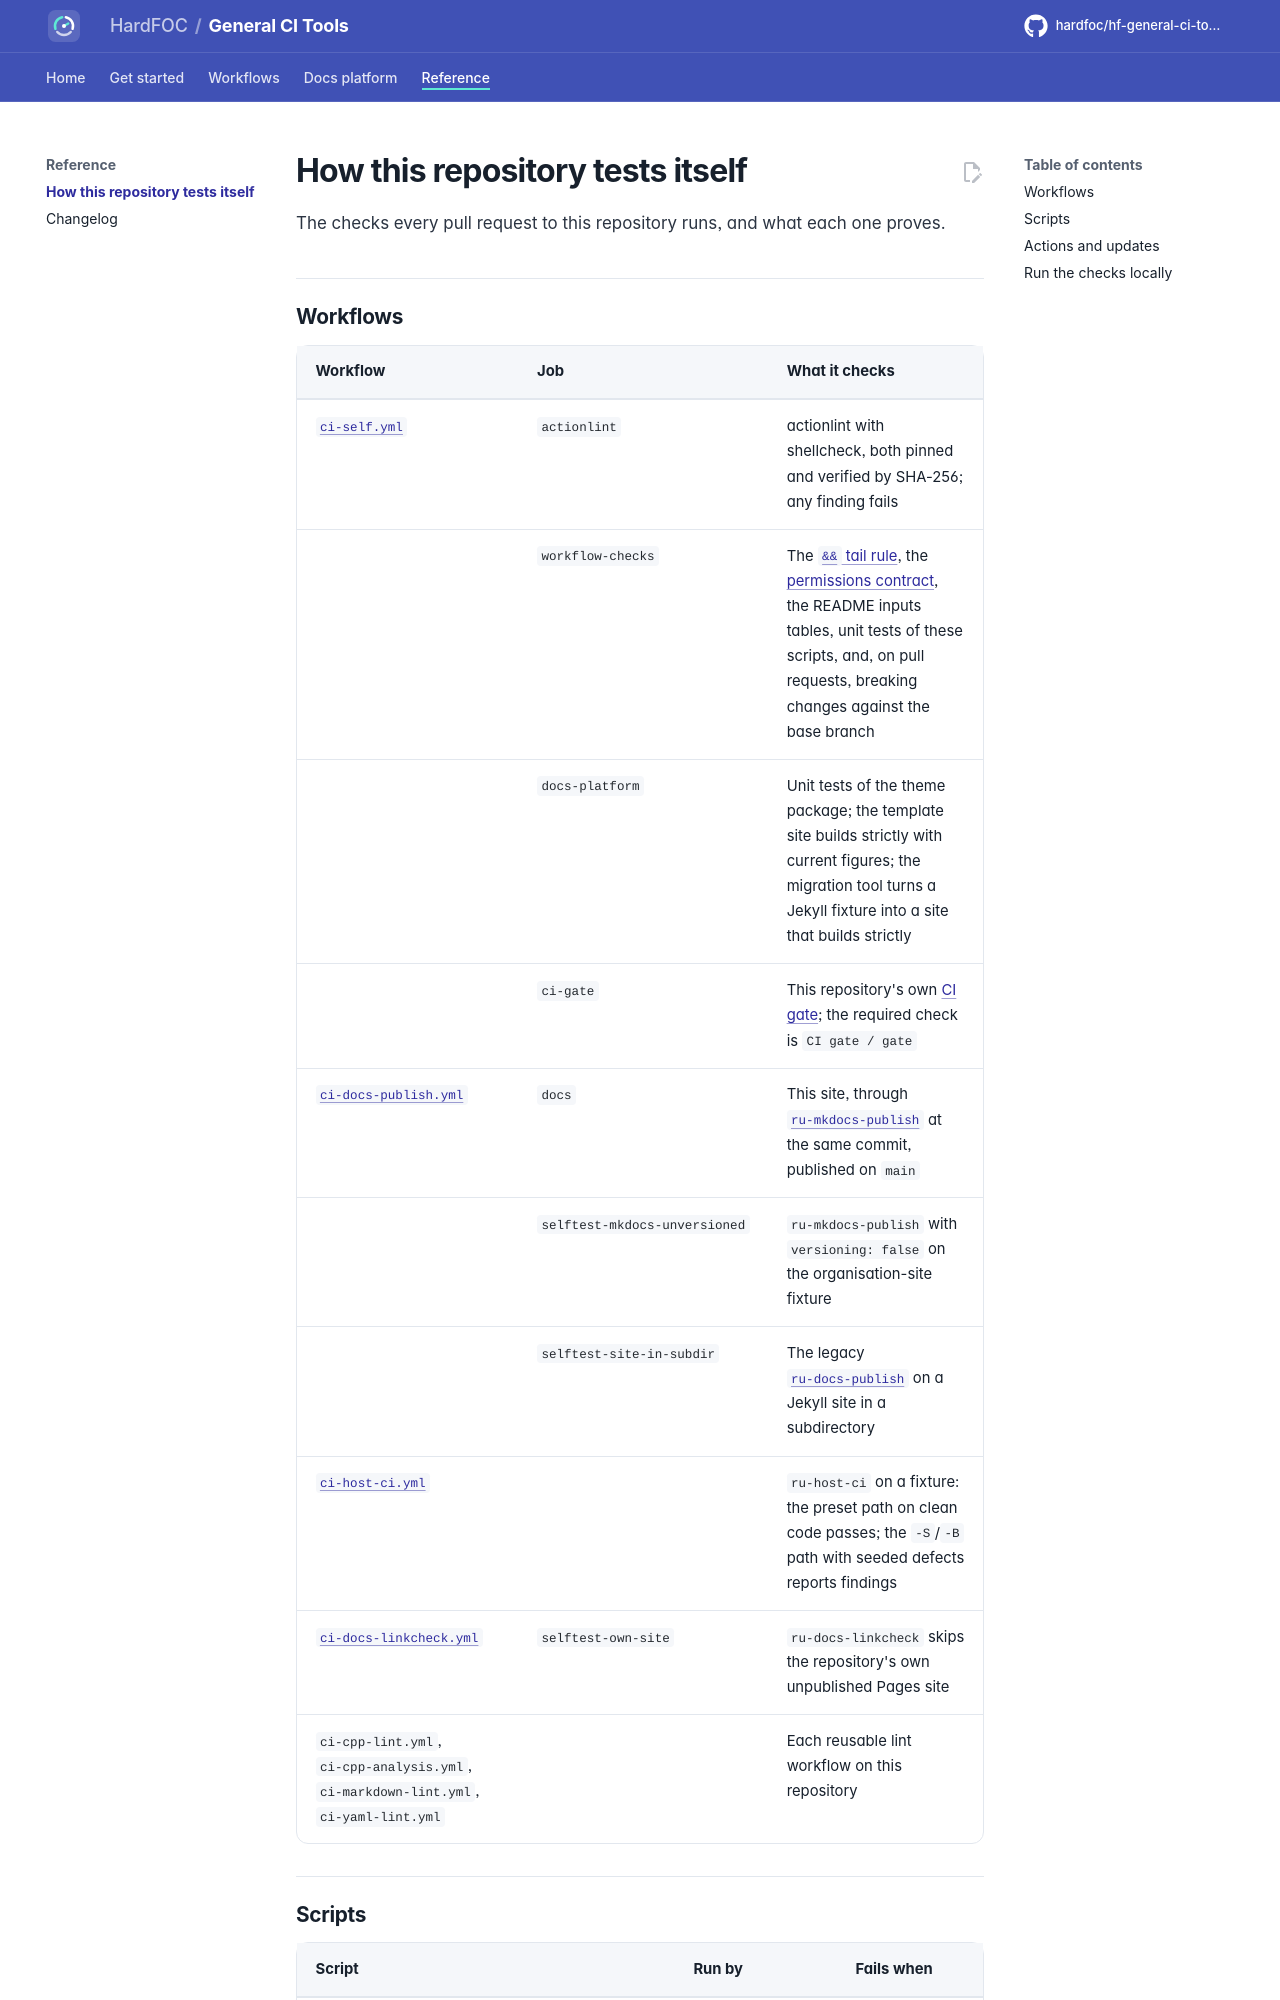

repository: hardfoc/hf-general-ci-tools · page: dev/self-ci/index.html · generator: mkdocs

# How this repository tests itself

The checks every pull request to this repository runs, and what each one proves.

## Workflows

| Workflow | Job | What it checks |
| --- | --- | --- |
| [`ci-self.yml`](https://github.com/hardfoc/hf-general-ci-tools/blob/main/.github/workflows/ci-self.yml) | `actionlint` | actionlint with shellcheck, both pinned and verified by SHA-256; any finding fails |
| | `workflow-checks` | The [`&&` tail rule](permissions.md#the-no-bare--tail-rule), the [permissions contract](permissions.md), the README inputs tables, unit tests of these scripts, and, on pull requests, breaking changes against the base branch |
| | `docs-platform` | Unit tests of the theme package; the template site builds strictly with current figures; the migration tool turns a Jekyll fixture into a site that builds strictly |
| | `ci-gate` | This repository's own [CI gate](ru-ci-gate.md); the required check is `CI gate / gate` |
| [`ci-docs-publish.yml`](https://github.com/hardfoc/hf-general-ci-tools/blob/main/.github/workflows/ci-docs-publish.yml) | `docs` | This site, through [`ru-mkdocs-publish`](ru-mkdocs-publish.md) at the same commit, published on `main` |
| | `selftest-mkdocs-unversioned` | `ru-mkdocs-publish` with `versioning: false` on the organisation-site fixture |
| | `selftest-site-in-subdir` | The legacy [`ru-docs-publish`](ru-docs-publish.md) on a Jekyll site in a subdirectory |
| [`ci-host-ci.yml`](https://github.com/hardfoc/hf-general-ci-tools/blob/main/.github/workflows/ci-host-ci.yml) | | `ru-host-ci` on a fixture: the preset path on clean code passes; the `-S`/`-B` path with seeded defects reports findings |
| [`ci-docs-linkcheck.yml`](https://github.com/hardfoc/hf-general-ci-tools/blob/main/.github/workflows/ci-docs-linkcheck.yml) | `selftest-own-site` | `ru-docs-linkcheck` skips the repository's own unpublished Pages site |
| `ci-cpp-lint.yml`, `ci-cpp-analysis.yml`, `ci-markdown-lint.yml`, `ci-yaml-lint.yml` | | Each reusable lint wor
